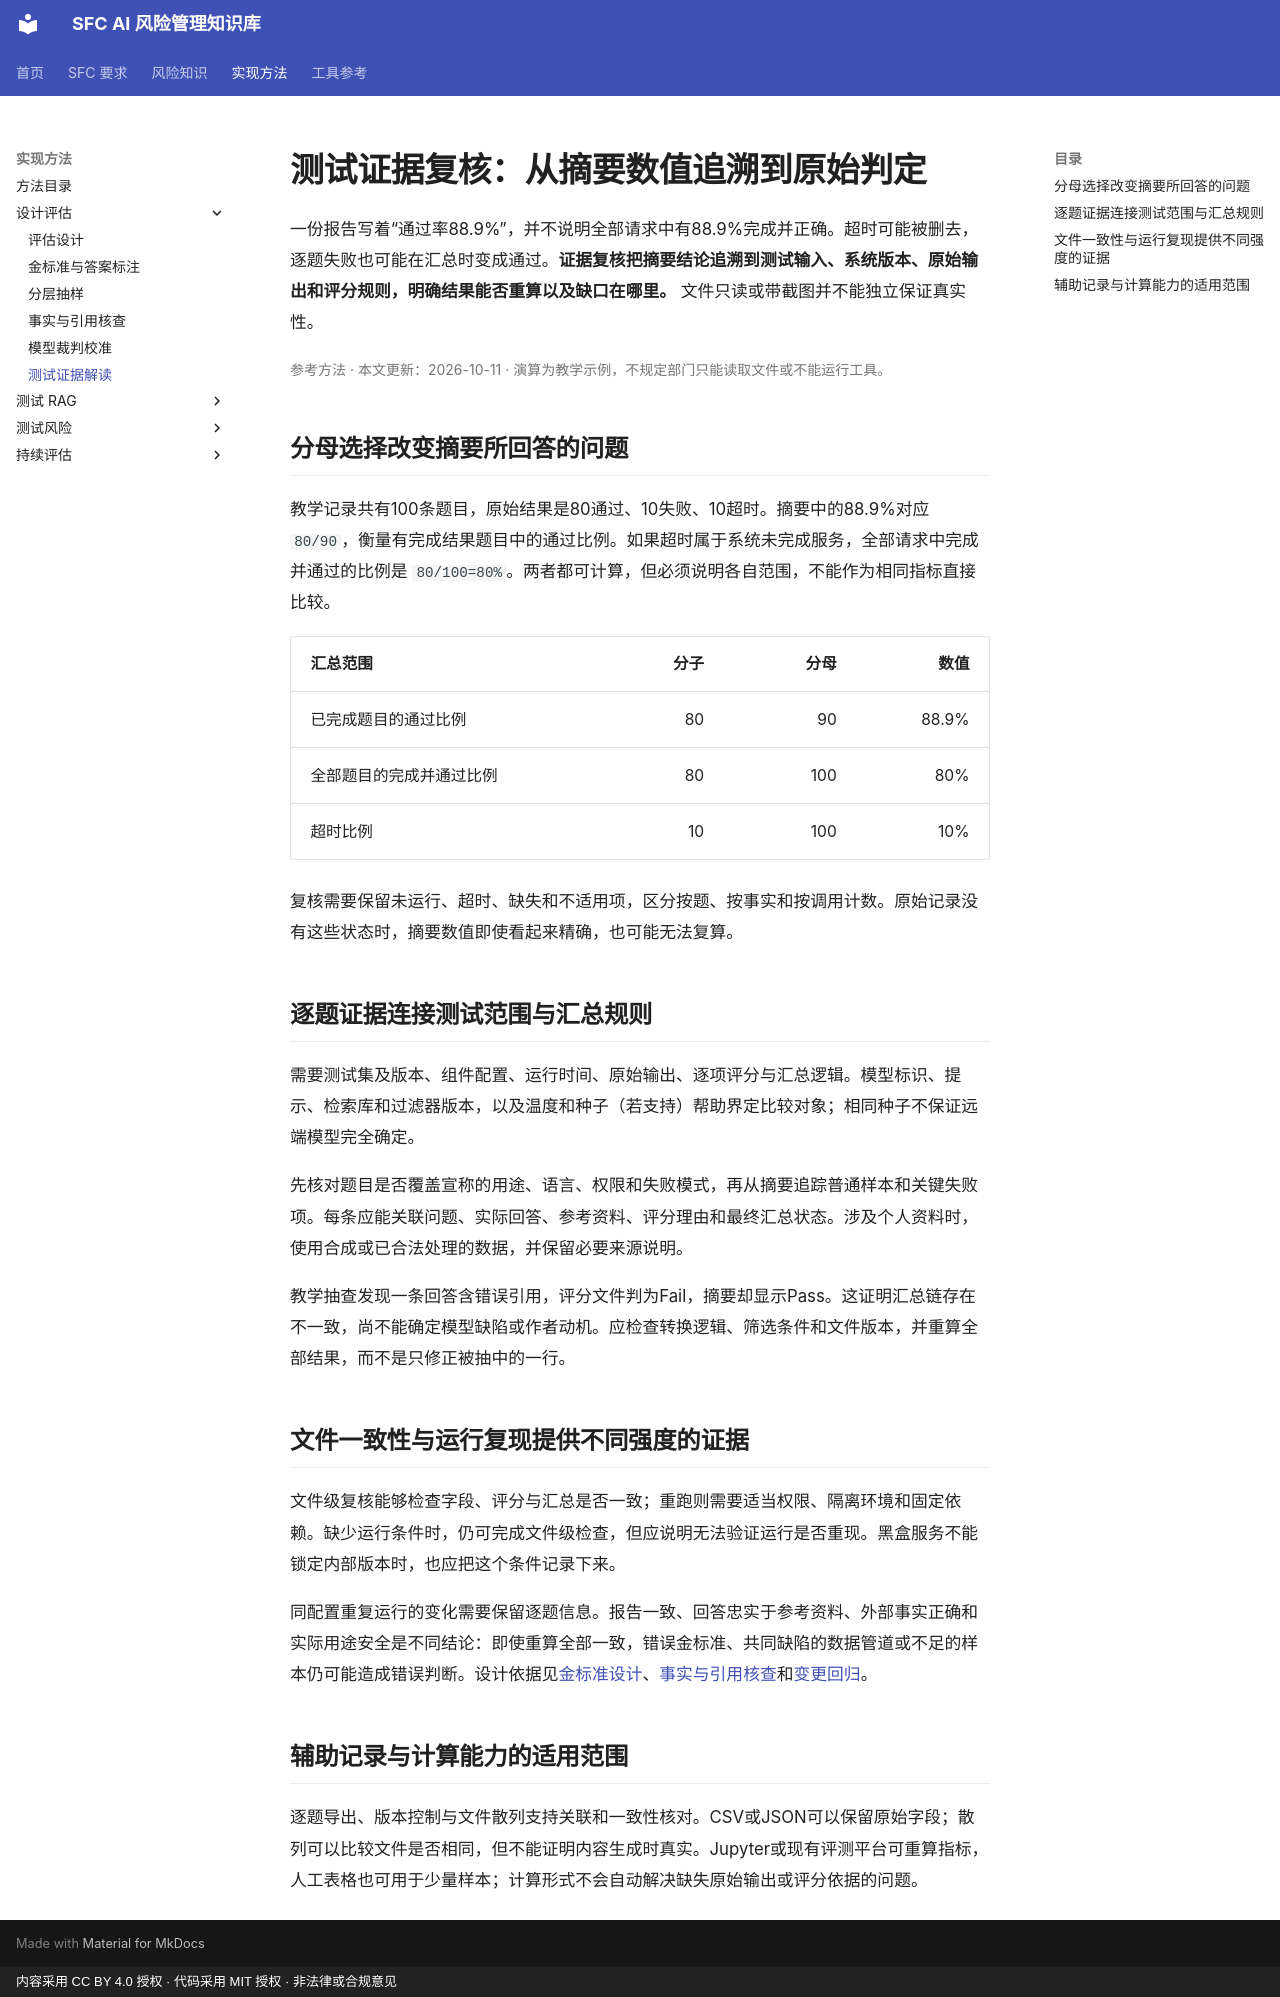

repository: krisjiang-matrix/sfc-ai-risk-management · page: methods/read-only-evidence-review/index.html · generator: mkdocs · copyright: 内容采用 CC BY 4.0 授权 · 代码采用 MIT 授权 · 非法律或合规意见

# 测试证据复核：从摘要数值追溯到原始判定

一份报告写着“通过率88.9%”，并不说明全部请求中有88.9%完成并正确。超时可能被删去，逐题失败也可能在汇总时变成通过。**证据复核把摘要结论追溯到测试输入、系统版本、原始输出和评分规则，明确结果能否重算以及缺口在哪里。** 文件只读或带截图并不能独立保证真实性。

<p class="article-meta">参考方法 · 本文更新：2026-10-11 · 演算为教学示例，不规定部门只能读取文件或不能运行工具。</p>

## 分母选择改变摘要所回答的问题

教学记录共有100条题目，原始结果是80通过、10失败、10超时。摘要中的88.9%对应 `80/90`，衡量有完成结果题目中的通过比例。如果超时属于系统未完成服务，全部请求中完成并通过的比例是 `80/100=80%`。两者都可计算，但必须说明各自范围，不能作为相同指标直接比较。

| 汇总范围 | 分子 | 分母 | 数值 |
|---|---:|---:|---:|
| 已完成题目的通过比例 | 80 | 90 | 88.9% |
| 全部题目的完成并通过比例 | 80 | 100 | 80% |
| 超时比例 | 10 | 100 | 10% |

复核需要保留未运行、超时、缺失和不适用项，区分按题、按事实和按调用计数。原始记录没有这些状态时，摘要数值即使看起来精确，也可能无法复算。

## 逐题证据连接测试范围与汇总规则

需要测试集及版本、组件配置、运行时间、原始输出、逐项评分与汇总逻辑。模型标识、提示、检索库和过滤器版本，以及温度和种子（若支持）帮助界定比较对象；相同种子不保证远端模型完全确定。

先核对题目是否覆盖宣称的用途、语言、权限和失败模式，再从摘要追踪普通样本和关键失败项。每条应能关联问题、实际回答、参考资料、评分理由和最终汇总状态。涉及个人资料时，使用合成或已合法处理的数据，并保留必要来源说明。

教学抽查发现一条回答含错误引用，评分文件判为Fail，摘要却显示Pass。这证明汇总链存在不一致，尚不能确定模型缺陷或作者动机。应检查转换逻辑、筛选条件和文件版本，并重算全部结果，而不是只修正被抽中的一行。

## 文件一致性与运行复现提供不同强度的证据

文件级复核能够检查字段、评分与汇总是否一致；重跑则需要适当权限、隔离环境和固定依赖。缺少运行条件时，仍可完成文件级检查，但应说明无法验证运行是否重现。黑盒服务不能锁定内部版本时，也应把这个条件记录下来。

同配置重复运行的变化需要保留逐题信息。报告一致、回答忠实于参考资料、外部事实正确和实际用途安全是不同结论：即使重算全部一致，错误金标准、共同缺陷的数据管道或不足的样本仍可能造成错误判断。设计依据见[金标准设计](gold-standard-design.md)、[事实与引用核查](factuality-and-citations.md)和[变更回归](change-regression.md)。

## 辅助记录与计算能力的适用范围

逐题导出、版本控制与文件散列支持关联和一致性核对。CSV或JSON可以保留原始字段；散列可以比较文件是否相同，但不能证明内容生成时真实。Jupyter或现有评测平台可重算指标，人工表格也可用于少量样本；计算形式不会自动解决缺失原始输出或评分依据的问题。
